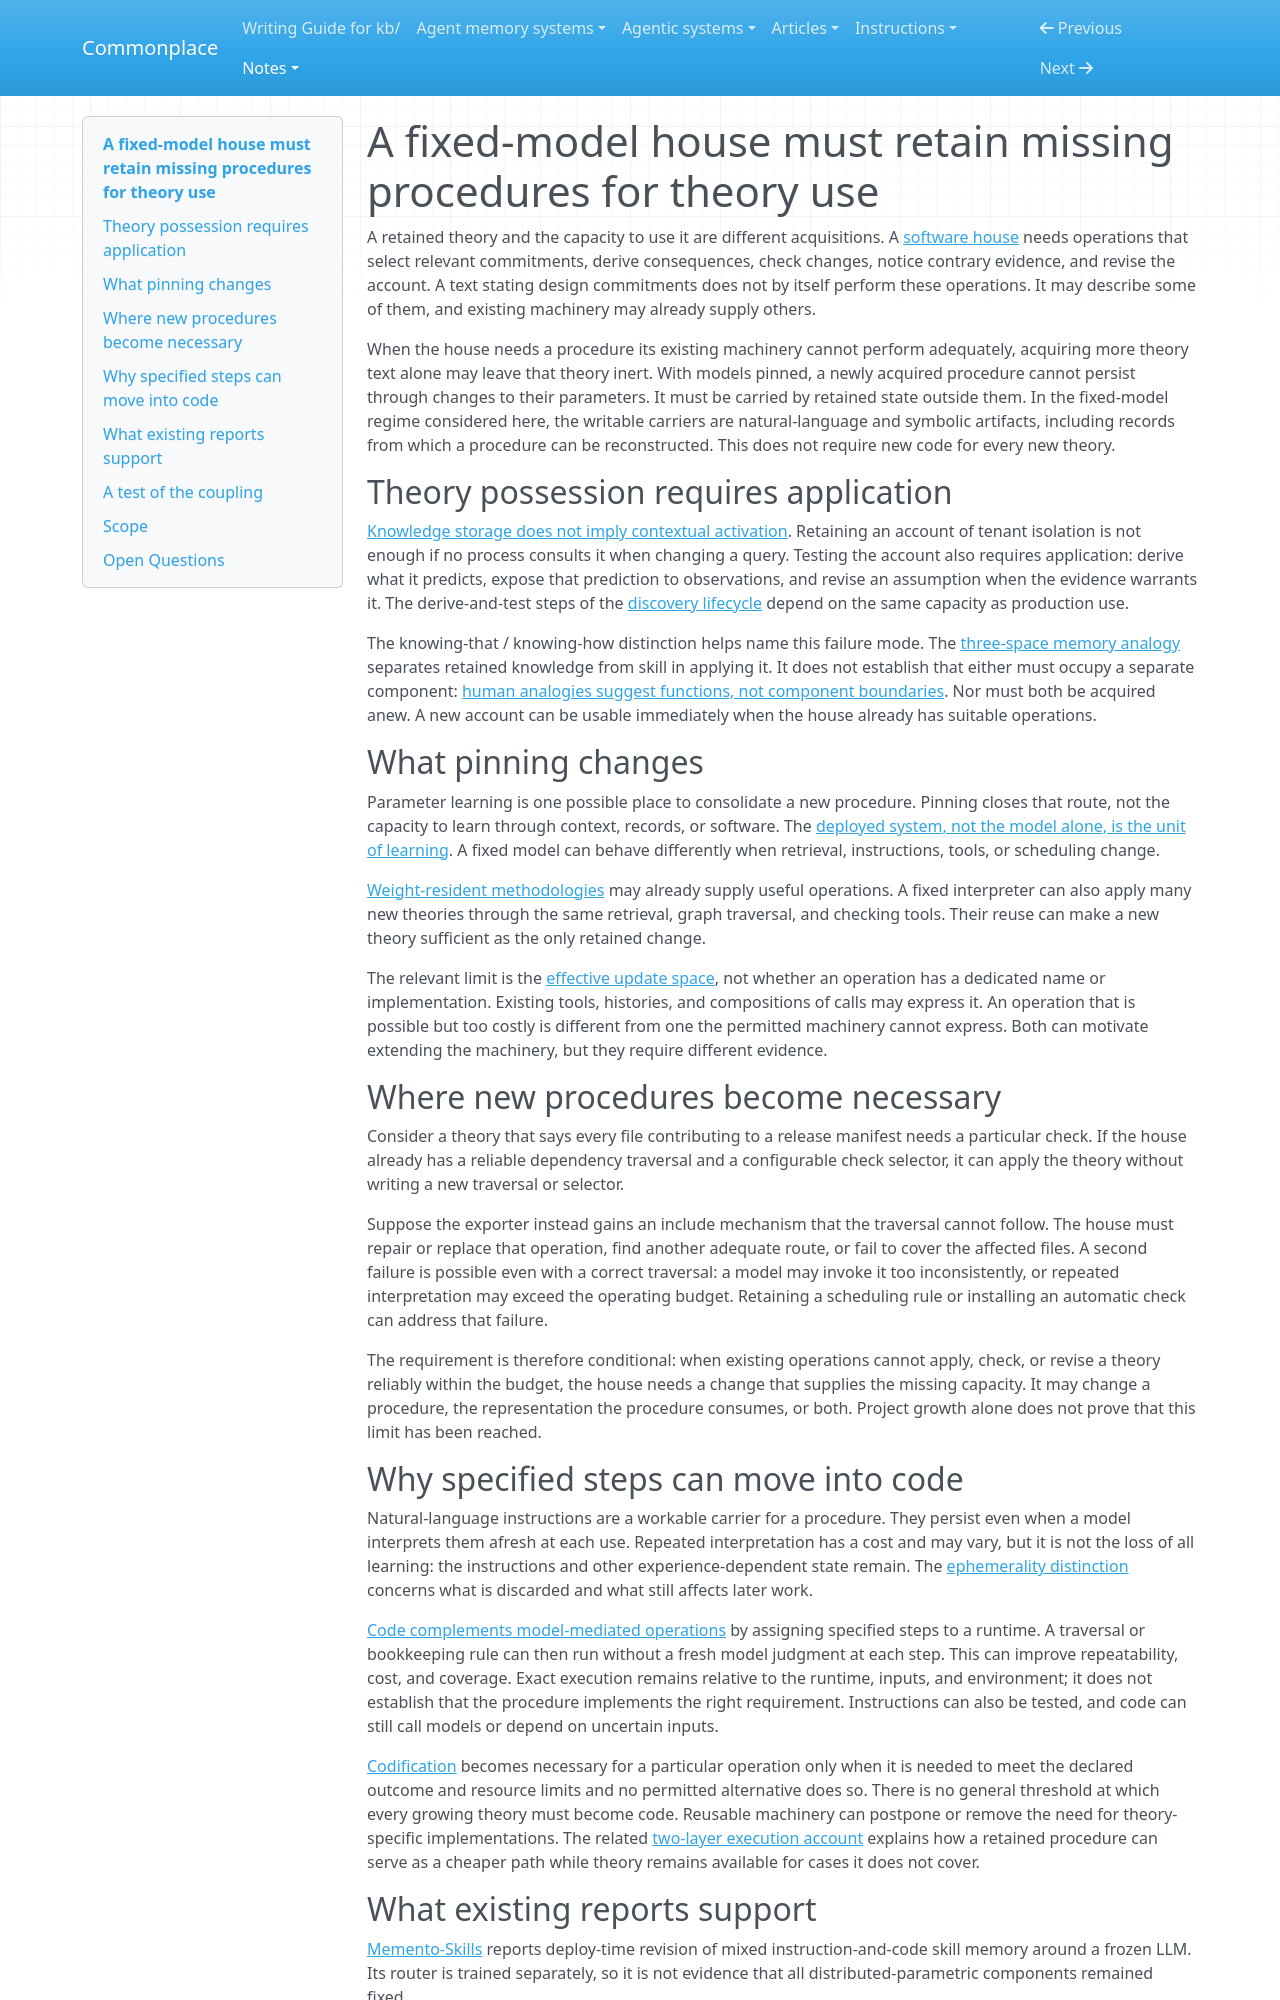

repository: zby/commonplace · page: notes/a-fixed-model-house-must-retain-missing-procedures-for-theory-use/index.html · generator: mkdocs

---
description: "With models pinned, newly acquired theory-use procedures must persist outside their parameters; existing general machinery may already supply them, while code can make specified steps cheaper and more reliable"
type: types/note.md
traits: [title-as-claim]
tags: [learning-theory, self-improving-systems, software-factory, method-guided-action]
---

# A fixed-model house must retain missing procedures for theory use

A retained theory and the capacity to use it are different acquisitions. A
[software house](./definitions/software-house.md) needs operations that select
relevant commitments, derive consequences, check changes, notice contrary
evidence, and revise the account. A text stating design commitments does not
by itself perform these operations. It may describe some of them, and existing
machinery may already supply others.

When the house needs a procedure its existing machinery cannot perform
adequately, acquiring more theory text alone may leave that theory inert.
With models pinned, a newly acquired procedure cannot persist through changes
to their parameters. It must be carried by retained state outside them. In the
fixed-model regime considered here, the writable carriers are natural-language
and symbolic artifacts, including records from which a procedure can be
reconstructed. This does not require new code for every new theory.

## Theory possession requires application

[Knowledge storage does not imply contextual
activation](./knowledge-storage-does-not-imply-contextual-activation.md).
Retaining an account of tenant isolation is not enough if no process consults
it when changing a query. Testing the account also requires application:
derive what it predicts, expose that prediction to observations, and revise
an assumption when the evidence warrants it. The derive-and-test steps of the
[discovery lifecycle](./definitions/discovery-lifecycle.md) depend on the same
capacity as production use.

The knowing-that / knowing-how distinction helps name this failure mode. The
[three-space memory analogy](./three-space-agent-memory-echoes-tulvings-taxonomy-but-the-analogy.md)
separates retained knowledge from skill in applying it. It does not establish
that either must occupy a separate component: [human analogies suggest
functions, not component boundaries](./human-analogies-suggest-functions-not-component-boundaries.md).
Nor must both be acquired anew. A new account can be usable immediately when
the house already has suitable operations.

## What pinning changes

Parameter learning is one possible place to consolidate a new procedure.
Pinning closes that route, not the capacity to learn through context, records,
or software. The [deployed system, not the model alone, is the unit of
learning](./the-deployed-system-not-the-model-is-the-unit-of-learning.md).
A fixed model can behave differently when retrieval, instructions, tools, or
scheduling change.

[Weight-resident methodologies](./weight-resident-methodologies-compress-behavior-in-context.md)
may already supply useful operations. A fixed interpreter can also apply many
new theories through the same retrieval, graph traversal, and checking tools.
Their reuse can make a new theory sufficient as the only retained change.

The relevant limit is the [effective update
space](./learning-inside-a-fixed-decomposition-inherits-its-mistakes.md), not
whether an operation has a dedicated name or implementation. Existing tools,
histories, and compositions of calls may express it. An operation that is
possible but too costly is different from one the permitted machinery cannot
express. Both can motivate extending the machinery, but they require different
evidence.

## Where new procedures become necessary

Consider a theory that says every file contributing to a release manifest
needs a particular check. If the house already has a reliable dependency
traversal and a configurable check selector, it can apply the theory without
writing a new traversal or selector.

Suppose the exporter instead gains an include mechanism that the traversal
cannot follow. The house must repair or replace that operation, find another
adequate route, or fail to cover the affected files. A second failure is
possible even with a correct traversal: a model may invoke it too
inconsistently, or repeated interpretation may exceed the operating budget.
Retaining a scheduling rule or installing an automatic check can address that
failure.

The requirement is therefore conditional: when existing operations cannot
apply, check, or revise a theory reliably within the budget, the house needs a
change that supplies the missing capacity. It may change a procedure, the
representation the procedure consumes, or both. Project growth alone does not
prove that this limit has been reached.

## Why specified steps can move into code

Natural-language instructions are a workable carrier for a procedure. They
persist even when a model interprets them afresh at each use. Repeated
interpretation has a cost and may vary, but it is not the loss of all learning:
the instructions and other experience-dependent state remain. The
[ephemerality distinction](./ephemeral-computation-prevents-accumulation.md)
concerns what is discarded and what still affects later work.

[Code complements model-mediated operations](./code-complements-weight-prompt-with-symbolic-operations.md)
by assigning specified steps to a runtime. A traversal or bookkeeping rule can
then run without a fresh model judgment at each step. This can improve
repeatability, cost, and coverage. Exact execution remains relative to the
runtime, inputs, and environment; it does not establish that the procedure
implements the right requirement. Instructions can also be tested, and code
can still call models or depend on uncertain inputs.

[Codification](./definitions/codification.md) becomes necessary for a particular
operation only when it is needed to meet the declared outcome and resource
limits and no permitted alternative does so. There is no general threshold at
which every growing theory must become code. Reusable machinery can postpone
or remove the need for theory-specific implementations. The related
[two-layer execution account](./theory-and-methodology-form-a-two-layer-execution-system.md)
explains how a retained procedure can serve as a cheaper path while theory
remains available for cases it does not cover.
